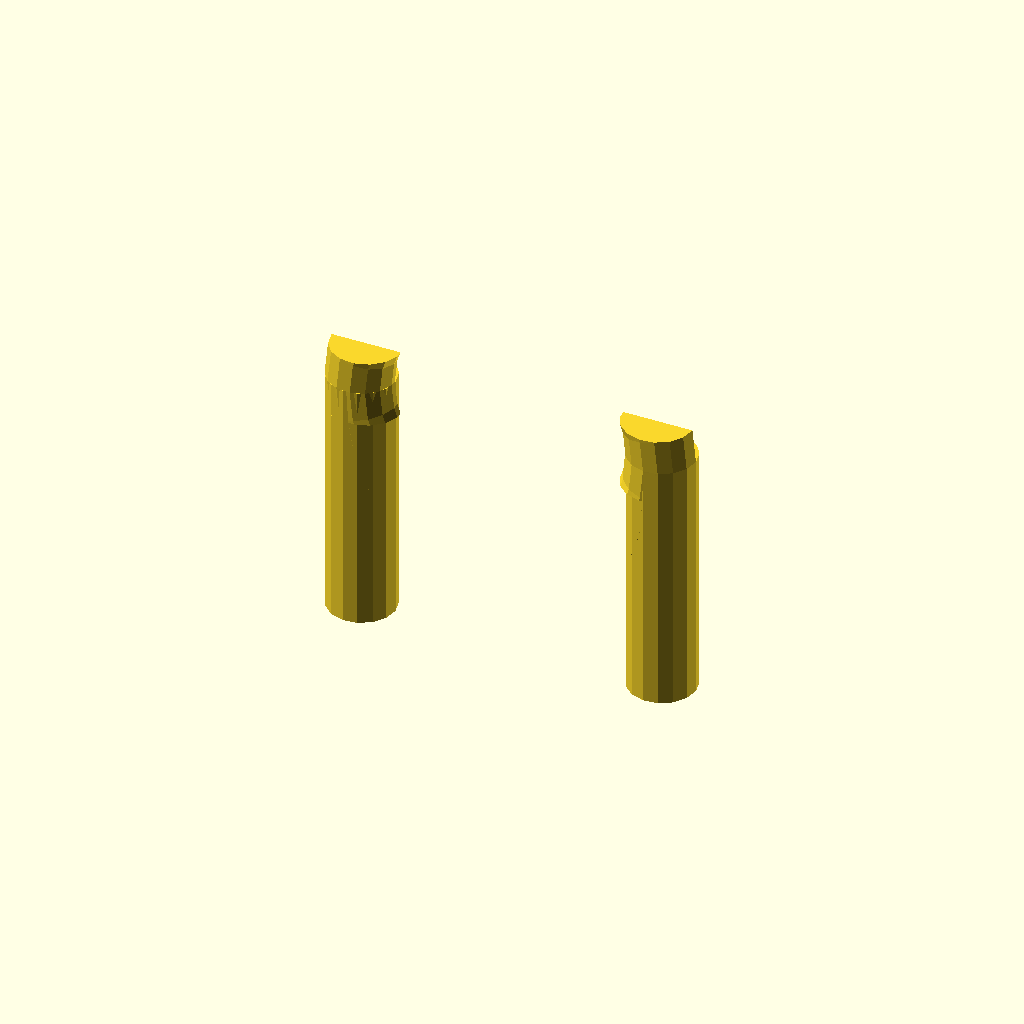
Cell 1: the model at its default parameters.
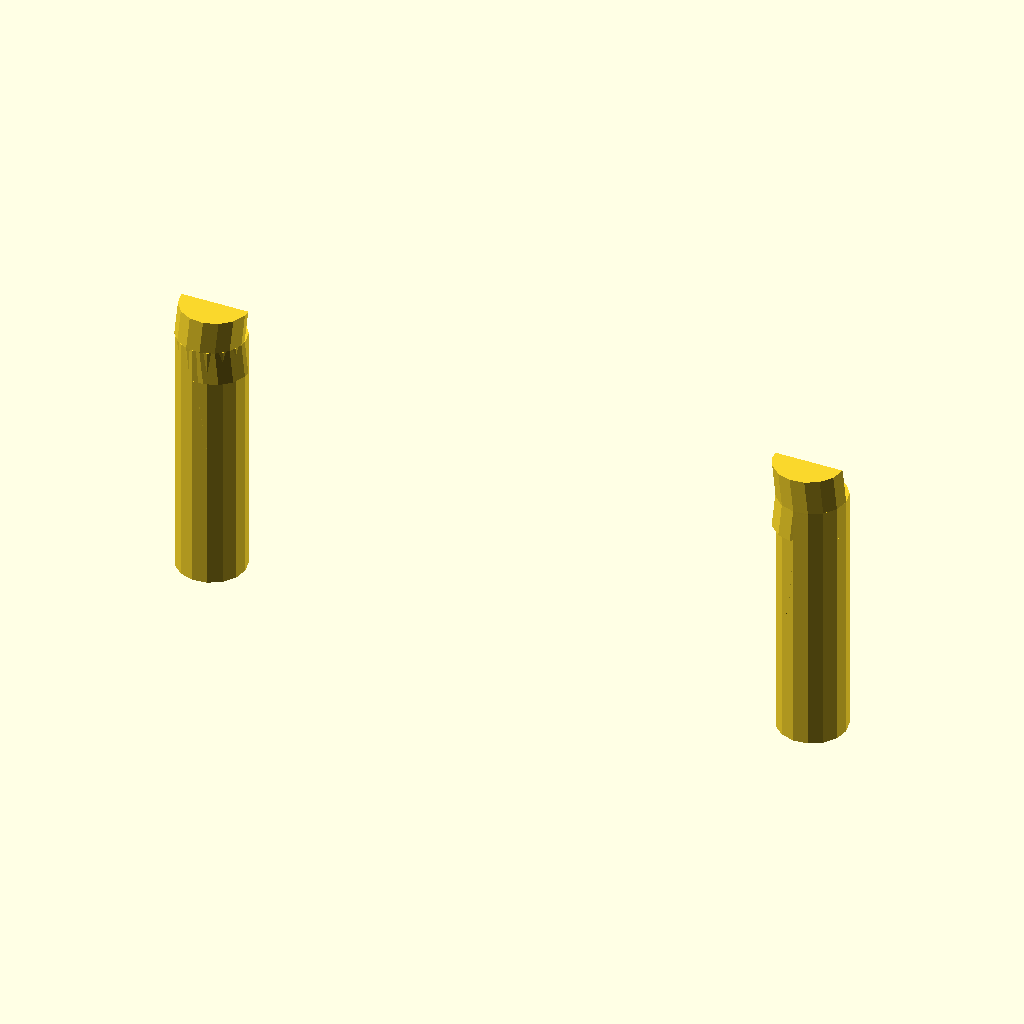
Cell 2: the same model with bend_radius = 40.
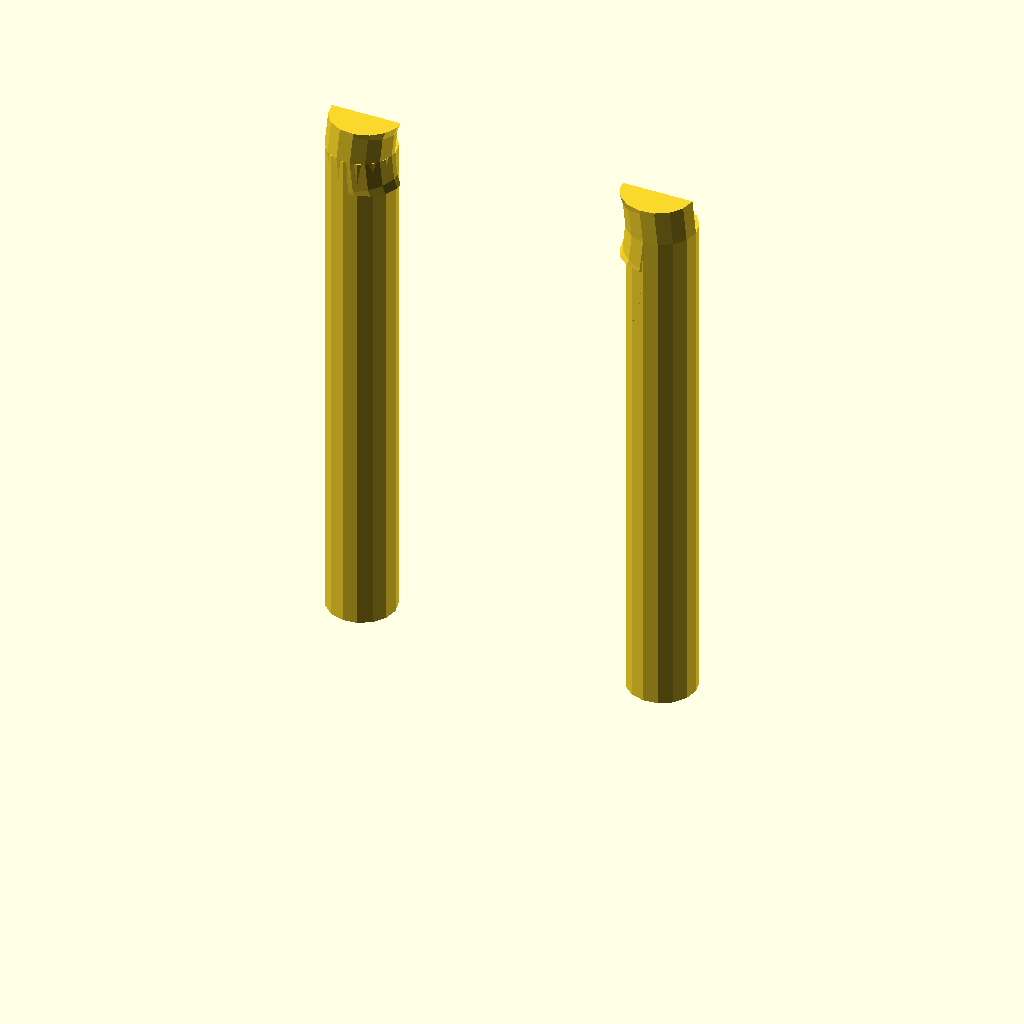
Cell 3 — leg_length set to 67.5, the other parameters unchanged.
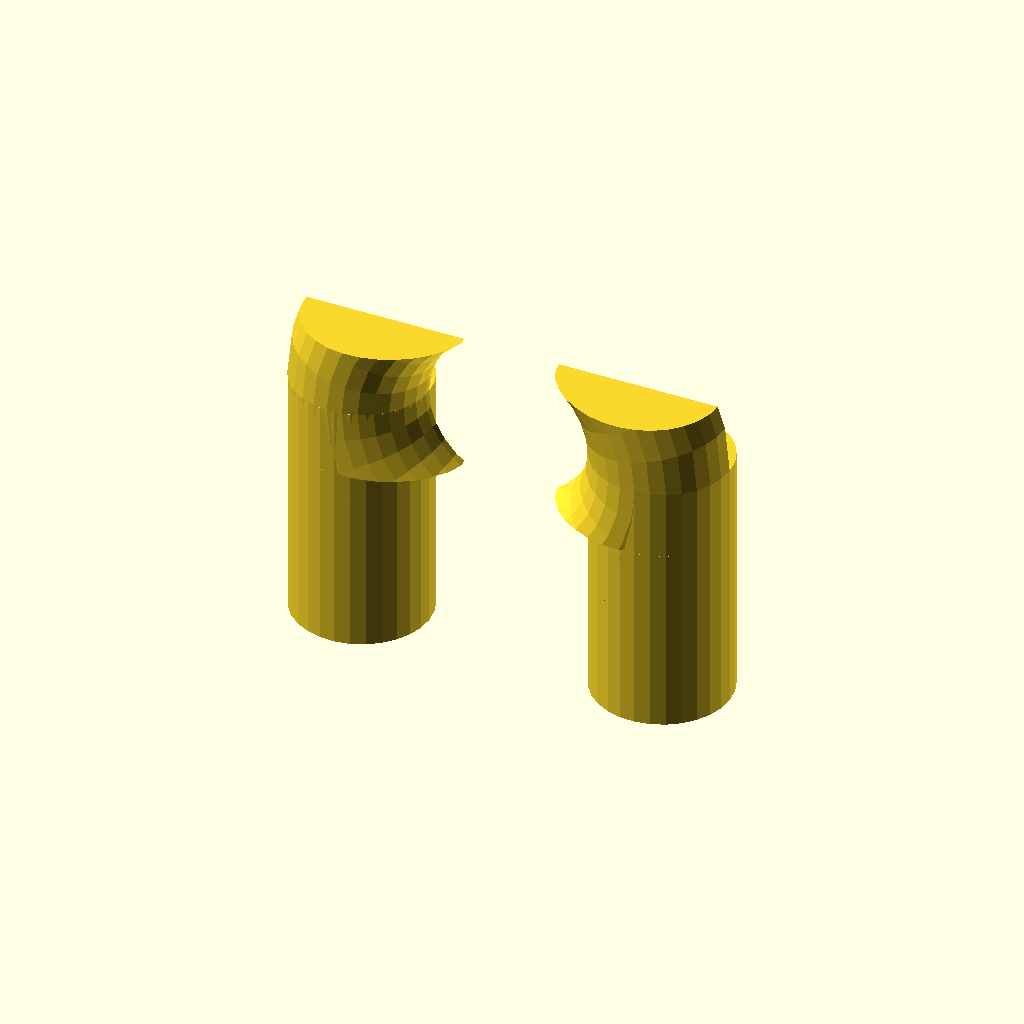
Cell 4 — rod_diameter set to 18, the other parameters unchanged.
One fixed orthographic camera (rotation 55°, 0°, 25°; colour scheme Cornfield) for every cell.
OpenSCAD source file docs/brep/bench-final/runs/constant_radius_handle/openscad/trial-02/model.scad:
/* doodle-meta {"version":1,"parameters":{"bend_radius":{"label":"Bend Radius","description":"Radius of the semi-circular bend","unit":"mm","feature":"bend_radius"},"leg_length":{"label":"Leg Length","description":"Length of the straight vertical legs","unit":"mm","feature":"leg_length"},"rod_diameter":{"label":"Rod Diameter","description":"Diameter of the circular cross-section","unit":"mm","feature":"rod_diameter"}},"features":{"bend_radius":{"kind":"dimension","axis":"x","label":"Bend Radius"},"leg_length":{"kind":"dimension","axis":"z","label":"Leg Length"},"rod_diameter":{"kind":"dimension","axis":"y","label":"Rod Diameter"}}} */

// Parameters
bend_radius = 20.0;
leg_length = 33.75;
rod_diameter = 9;

// Derived constants
rod_radius = rod_diameter / 2;

// Helper module for Torus
// Creates a torus centered at origin, axis along Z by default.
// We will rotate it to align axis with Y.
module torus(major_radius, minor_radius) {
    rotate_extrude(convexity=10)
        translate([major_radius, 0, 0])
            circle(r=minor_radius);
}

// Main module
module handle_body() {
    // 1. Left Leg
    // Vertical cylinder at X = -bend_radius
    // Extends from Z=0 to Z=leg_length
    translate([-bend_radius, 0, leg_length/2])
        cylinder(h=leg_length, r=rod_radius, center=true);

    // 2. Right Leg
    // Vertical cylinder at X = +bend_radius
    // Extends from Z=0 to Z=leg_length
    translate([bend_radius, 0, leg_length/2])
        cylinder(h=leg_length, r=rod_radius, center=true);

    // 3. Semi-circular Bend
    // Centered at (0, 0, leg_length)
    // The torus ring lies in the XZ plane, so its axis is along Y.
    // Default torus axis is Z. Rotate 90 deg around X to make axis Y.
    translate([0, 0, leg_length])
        rotate([90, 0, 0])
            intersection() {
                // Full torus
                torus(major_radius=bend_radius, minor_radius=rod_radius);
                
                // Keep only the upper half (Z > 0 in local frame, which is Z > leg_length in global)
                // The torus is centered at local (0,0,0).
                // We want to keep the part where local Z > 0.
                // Create a cube that covers Z > 0.
                // Dimensions: Large enough to cover the torus.
                // X range: -R-r to R+r. Y range: -r to r. Z range: 0 to R+r.
                translate([0, 0, (bend_radius + rod_radius)/2])
                    cube([2*(bend_radius + rod_radius), 2*rod_radius, bend_radius + rod_radius], center=true);
            }
}

// Final instantiation
handle_body();
Customizer parameters (derived from the source; name, type, default, range or options):
bend_radius: number, default 20
leg_length: number, default 33.75
rod_diameter: number, default 9
